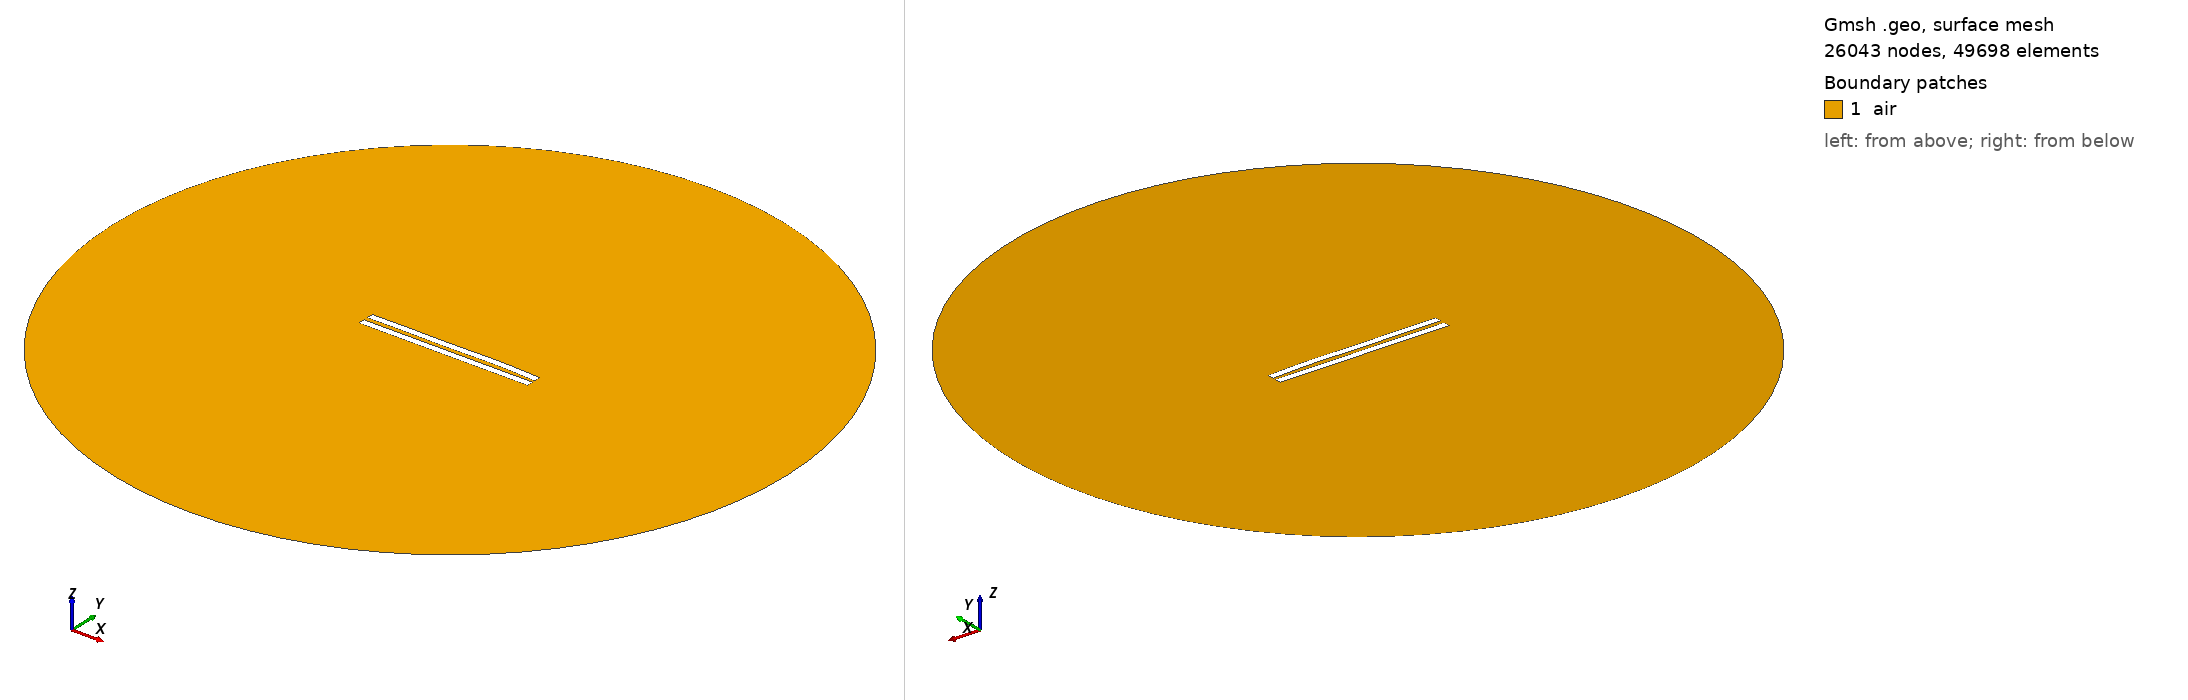

Gmsh geometry script, surface-meshed: 26043 nodes, 49698 surface elements. Boundary patches (legend numbers): 1 air. Left view from above one corner, right view from below the opposite corner. Legend entries are the model's physical surfaces. The drawing asked Gmsh for element sizes between 1% and 20% of the model's largest extent; the script's own settings can give other sizes.

=== 22.geo (drawn) ===
//---------------------------------------
// Geometry kernel
//---------------------------------------

SetFactory("OpenCASCADE");



//---------------------------------------
// Parameters of the geometry
//---------------------------------------

// Overetch of the upper plate
overetch = 0.0;

// Distance between the plates
distance = 2.5;

// Discretization over the x axis (for the deformation)
nx = 50; 

// Length of the plate
L = 100 - overetch; 

// Number of modes
n = 4; 

// 1st mode coefficient
coeff(1) = -0.12;
beta(1) = 0.596864 * 3.1415926535 / L;

// 2nd mode coefficient
coeff(2) = 0.12;
beta(2) = 1.49418 * 3.1415926535 / L;

// 3rd mode coefficient
coeff(3) = -0.12;
beta(3) = 2.50025 * 3.1415926535 / L;

// 4th mode coefficient
coeff(4) = 0.12;
beta(4) = 3.49999 * 3.1415926535 / L;



//---------------------------------------
// Upper plate (deformed rectangle)
//---------------------------------------

// Coordiantes of the upper plate
xmin = -50;
xmax = 50 - overetch;

// Height of the upper plate
yheight = 4 - 2 * overetch;

// Indexes of the points
UpperID[] = {};
LowerID[] = {};
LeftID[] = {};
RightID[] = {};

// Point index
p = 1;

// Horizontal edges
For i In {1:nx}
    x = xmin + (i-1)*(xmax - xmin)/(nx-1);

    y_bottom = distance / 2 + overetch;
    For j In {1:n}
        C = (Cosh(beta(j)*L) + Cos(beta(j)*L)) / (Sinh(beta(j)*L) + Sin(beta(j)*L));
        y_bottom  = y_bottom + coeff(j) * (Cosh(beta(j)*(x-xmin)) - Cos(beta(j)*(x-xmin)) - C * (Sinh(beta(j)*(x-xmin)) - Sin(beta(j)*(x-xmin))));
    EndFor

    y_top = y_bottom + yheight;

    Point(p) = {x, y_top, 0, 1.0};
    UpperID[i] = p;
    p = p + 1;

    Point(p) = {x, y_bottom, 0, 1.0};
    LowerID[i] = p;
    p = p + 1;
EndFor

// Create point lists
UpperPts[] = {}; LowerPts[] = {};
For i In {1:nx}
  UpperPts[] += {UpperID[i]};
  LowerPts[] += {LowerID[i]};
EndFor

// Build splines
Spline(1) = {UpperPts[]};
Spline(2) = {LowerPts[]};
Line(3) = {LowerPts[nx-1], UpperPts[nx-1]};
Line(4) = {LowerPts[0], UpperPts[0]};

// Build the plane surface
Curve Loop(1) = {2, 3, -1, -4};
Plane Surface(1) = {1};



//---------------------------------------
// Lower plate (rectangle)
//---------------------------------------

// Vertices
Point(1001) = {-50, -distance/2, 0, 1.0};
Point(1002) = { 50, -distance/2, 0, 1.0};
Point(1003) = { 50, -distance/2-4, 0, 1.0};
Point(1004) = {-50, -distance/2-4, 0, 1.0};

// Edges
Line(5) = {1001, 1002};
Line(6) = {1002, 1003};
Line(7) = {1003, 1004};
Line(8) = {1004, 1001};

// Plane surface
Line Loop(2) = {5, 6, 7, 8};
Plane Surface(2) = {2}; 



//---------------------------------------
// Outer boundary
//---------------------------------------

// Points
R = 200;
Point(1005) = {0, 0, 0};
Point(1006) = {R, 0, 0};
Point(1007) = {0,  R, 0};
Point(1008) = {-R, 0, 0};
Point(1009) = {0, -R, 0};

// Circle arcs (each needs start, center, end)
Circle(9) = {1006, 1005, 1007};
Circle(10) = {1007, 1005, 1008};
Circle(11) = {1008, 1005, 1009};
Circle(12) = {1009, 1005, 1006};

// Plane surface for the entire domain
Curve Loop(3) = {9, 10, 11, 12};
Plane Surface(3) = {3};

// Subtract the plates from the whole domain to obtain the actual domain where we want to solve the equations
air[] = BooleanDifference{ Surface{3}; Delete; }{ Surface{1}; Surface{2}; Delete; };


//---------------------------------------
// Transfinite Curves
//---------------------------------------

// Set the number of points on the boundaries
r = 16;
d = 0.15;

// Plates
Transfinite Curve {1}    = 50*r/4   Using Progression 1;
Transfinite Curve {2}    = 50*r     Using Progression 1;
Transfinite Curve {3, 4} = 2*r      Using Progression 1+d;
Transfinite Curve {5}    = 50*r     Using Progression 1;
Transfinite Curve {7}    = 50*r/4   Using Progression 1;
Transfinite Curve {6}    = 2*r      Using Progression 1+d;
Transfinite Curve {8}    = 2*r      Using Progression 1-d;

// Outer boundary
Transfinite Curve {9, 10, 11, 12} = 20 Using Progression 1;


//---------------------------------------
// Physical groups
//---------------------------------------                

// Physical curves (boundaries)
Physical Line("force_segment",  10) = {2};
Physical Line("upper_plate",    11) = {1, 3, 4};
Physical Line("lower_plate",    12) = {5, 6, 7, 8};
Physical Line("boundary",       20) = {9, 10, 11, 12};

// Physical Surfaces
Physical Surface("air",         30) = {air[]};



//---------------------------------------
// 6. Generate the Mesh
//---------------------------------------

// 2D mesh generation
Mesh.Algorithm = 6;
Mesh.Optimize = 1;
Mesh.OptimizeNetgen = 1;

Mesh 2;
